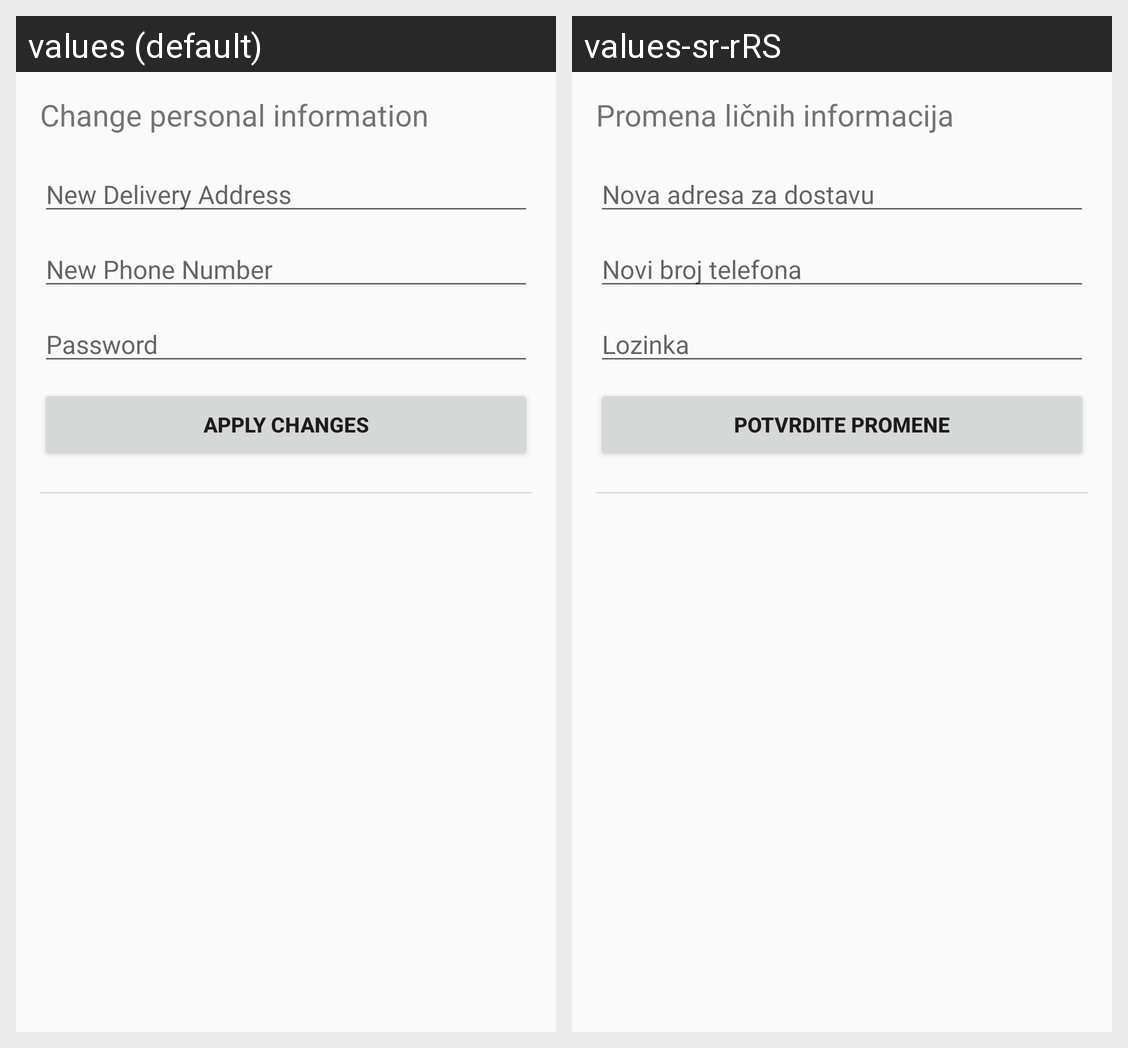

The same Android screen rendered under two of its app's locales, left to right. List the strings drawn on it with the default value and each locale's translation.
Android screen res/layout/settings.xml rendered under 2 locales, left to right: values (default), values-sr-rRS. Device: Nexus 5 (rendered at 1080×1920; each locale shown at half size, 540×960, under a caption strip naming it); theme AppTheme.
Strings drawn on this screen, with the default value and each locale's value (text and hints the layout hard-codes, and strings that could not be matched under every locale, appear in the picture but are not listed):

change_personal_information
  values: Change personal information
  values-sr-rRS: Promena ličnih informacija

new_delivery_address
  values: New Delivery Address
  values-sr-rRS: Nova adresa za dostavu

new_phone_number
  values: New Phone Number
  values-sr-rRS: Novi broj telefona

password
  values: Password
  values-sr-rRS: Lozinka

applyChangesButton
  values: Apply Changes
  values-sr-rRS: Potvrdite promene
